Labelled photos from "processed", an image-classification folder in wajeehaimran86-gif/Fruit-Classification-Model. The possible labels are: apple, banana, orange.

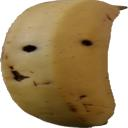
Label: banana

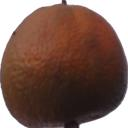
Label: orange

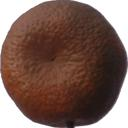
Label: orange

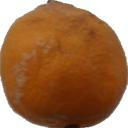
Label: orange

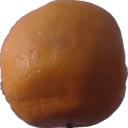
Label: orange

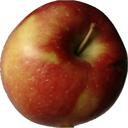
Label: apple
